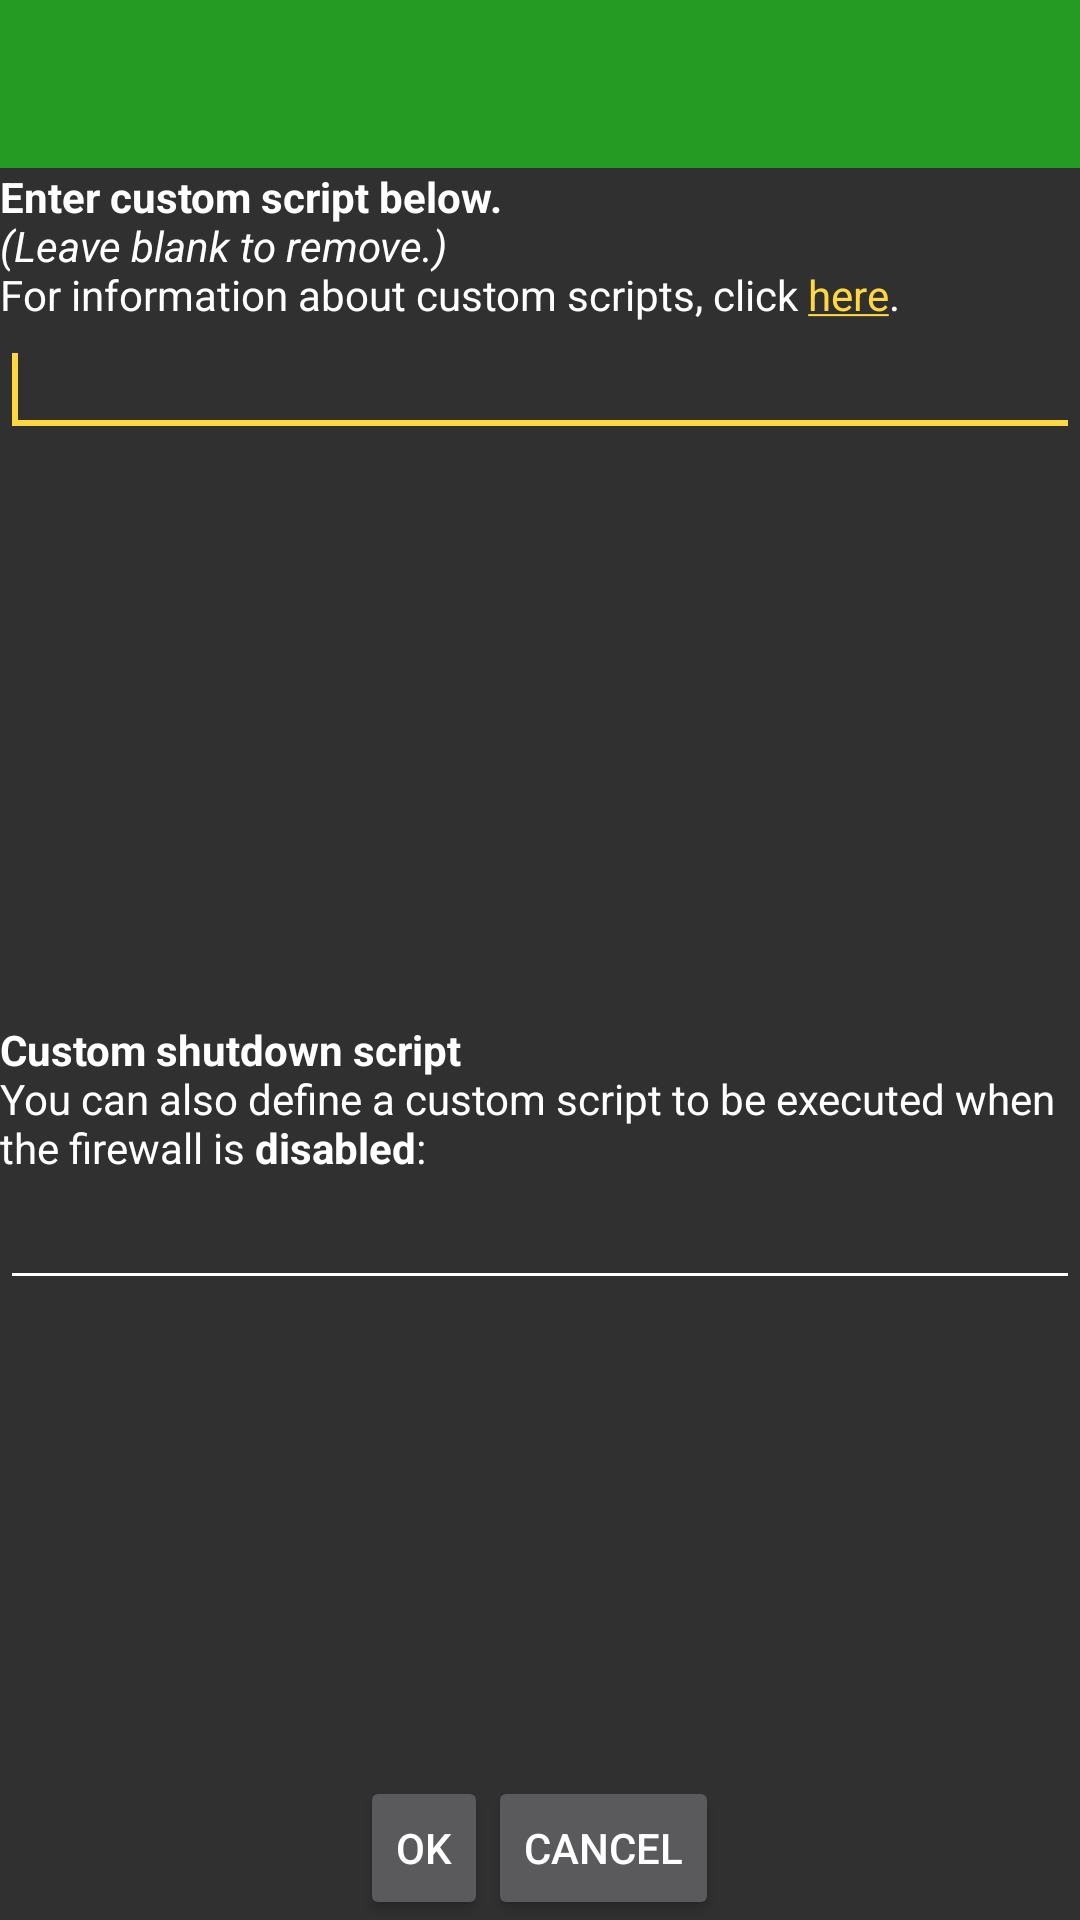

Write the Android layout XML for this screen, with the resource values it uses.
<!-- AndroidManifest.xml: application theme AppDarkTheme -->
<!-- res/layout/customscript.xml -->
<?xml version="1.0" encoding="utf-8"?>

<LinearLayout xmlns:android="http://schemas.android.com/apk/res/android"
    android:layout_width="fill_parent"
    android:layout_height="fill_parent"
    android:orientation="vertical" >

    <androidx.appcompat.widget.Toolbar
        android:id="@+id/custom_toolbar"
        android:layout_width="match_parent"
        android:layout_height="?attr/actionBarSize"
        android:minHeight="?attr/actionBarSize"
        android:background="?attr/colorPrimary"/>

    <LinearLayout
        android:layout_width="fill_parent"
        android:layout_height="match_parent"
        android:layout_gravity="top"
        android:layout_weight=".1" >

        <LinearLayout
            android:layout_width="fill_parent"
            android:layout_height="wrap_content"
            android:orientation="vertical">
            <TextView
                android:id="@+id/customscript_link"
                android:layout_width="wrap_content"
                android:layout_height="wrap_content"
                android:gravity="left"
                android:text="@string/custom_script_info"
                android:layout_gravity="left" />

            <EditText
                android:id="@+id/customscript"
                android:layout_width="fill_parent"
                android:layout_height="fill_parent"
                android:gravity="top"
                android:inputType="textMultiLine|textNoSuggestions"
                android:scrollbars="horizontal|vertical">

                <requestFocus></requestFocus>
            </EditText>
        </LinearLayout>
    </LinearLayout>


    <LinearLayout
        android:layout_width="fill_parent"
        android:layout_height="match_parent"
        android:layout_gravity="bottom"
        android:layout_weight=".1" >

        <LinearLayout
            android:layout_width="fill_parent"
            android:layout_height="wrap_content"
            android:orientation="vertical">

            <TextView
                android:layout_width="wrap_content"
                android:layout_height="wrap_content"
                android:gravity="left"
                android:text="@string/custom_script2_info" />

            <EditText
                android:id="@+id/customscript2"
                android:layout_width="fill_parent"
                android:layout_height="fill_parent"
                android:gravity="top"
                android:inputType="textMultiLine|textNoSuggestions"
                android:scrollbars="horizontal|vertical"></EditText>

        </LinearLayout>
    </LinearLayout>

    <LinearLayout
        android:layout_width="fill_parent"
        android:layout_height="wrap_content"
        android:gravity="center_horizontal">

        <Button
            android:id="@+id/customscript_ok"
            android:layout_width="wrap_content"
            android:layout_height="wrap_content"
            android:minWidth="100px"
            android:text="@android:string/ok"></Button>

        <Button
            android:id="@+id/customscript_cancel"
            android:layout_width="wrap_content"
            android:layout_height="wrap_content"
            android:minWidth="100px"
            android:text="@android:string/cancel"></Button>
    </LinearLayout>

</LinearLayout>
<!-- resources referenced by this layout -->
<resources>
  <string name="custom_script2_info">    	\n<b>Custom shutdown script</b>    	\nYou can also define a custom script to be executed when the firewall is <b>disabled</b>:</string>
  <string name="custom_script_info"><b>Enter custom script below.</b>		\n<i>(Leave blank to remove.)</i>		\nFor information about custom scripts, click <a href="https://github.com/ukanth/afwall/wiki/CustomScripts">here</a>.</string>
  <style name="AppDarkTheme" parent="Theme.AppCompat.NoActionBar">
          <item name="android:windowNoTitle">true</item>
          <item name="android:textColor">@color/white</item>
  
          <item name="colorPrimary">@color/primary</item>
          <item name="colorPrimaryDark">@color/primary_dark</item>
          <item name="colorAccent">@color/accent_dark</item>
  
          <item name="itemBackground">@color/dark_bg</item>
  
          <item name="android:textColorPrimary">@color/white</item>
          <item name="android:textColorSecondary">@color/white</item>
  
          <item name="colorControlNormal">@color/white</item>
  
          <item name="android:listViewStyle">@style/DarkListView</item>
          <item name="tint">@color/white</item>
  
      </style>
  <color name="white">#ffffffff</color>
  <color name="primary">#259b24</color>
  <color name="primary_dark">#0a7e07</color>
  <color name="accent_dark">#ffd740</color>
  <color name="dark_bg">#ff313131</color>
  <style name="DarkListView" parent="@android:style/Widget.ListView">
          <item name="android:background">@color/dark_bg</item>
      </style>
</resources>
